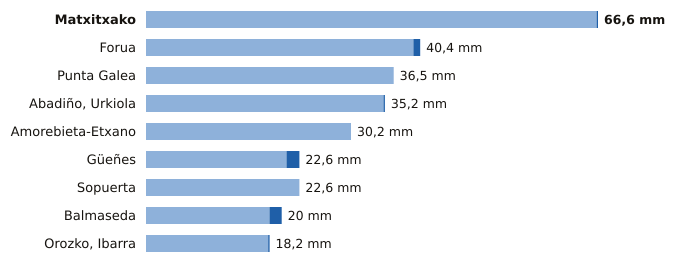

The table this chart was drawn from, first rows:
estacion, provincia, indicativo, mm_6_dias_anteriores, mm_hoy, mm_7_dias, horas_de_hoy
Matxitxako, Bizkaia, 1057B, 66.4, 0.2, 66.6, 15
Forua, Bizkaia, 1056K, 39.4, 1.0, 40.4, 15
Punta Galea, Bizkaia, 1059X, 36.5, 0.0, 36.5, 15
Abadiño, Urkiola, Bizkaia, 1069Y, 35.0, 0.2, 35.2, 12
Amorebieta-Etxano, Bizkaia, 1074C, 30.2, 0.0, 30.2, 15
Güeñes, Bizkaia, 1078I, 20.7, 1.9, 22.6, 15
Sopuerta, Bizkaia, 1083B, 22.6, 0.0, 22.6, 15
Balmaseda, Bizkaia, 1078C, 18.2, 1.8, 20.0, 15
Orozko, Ibarra, Bizkaia, 1064L, 18.0, 0.2, 18.2, 15
